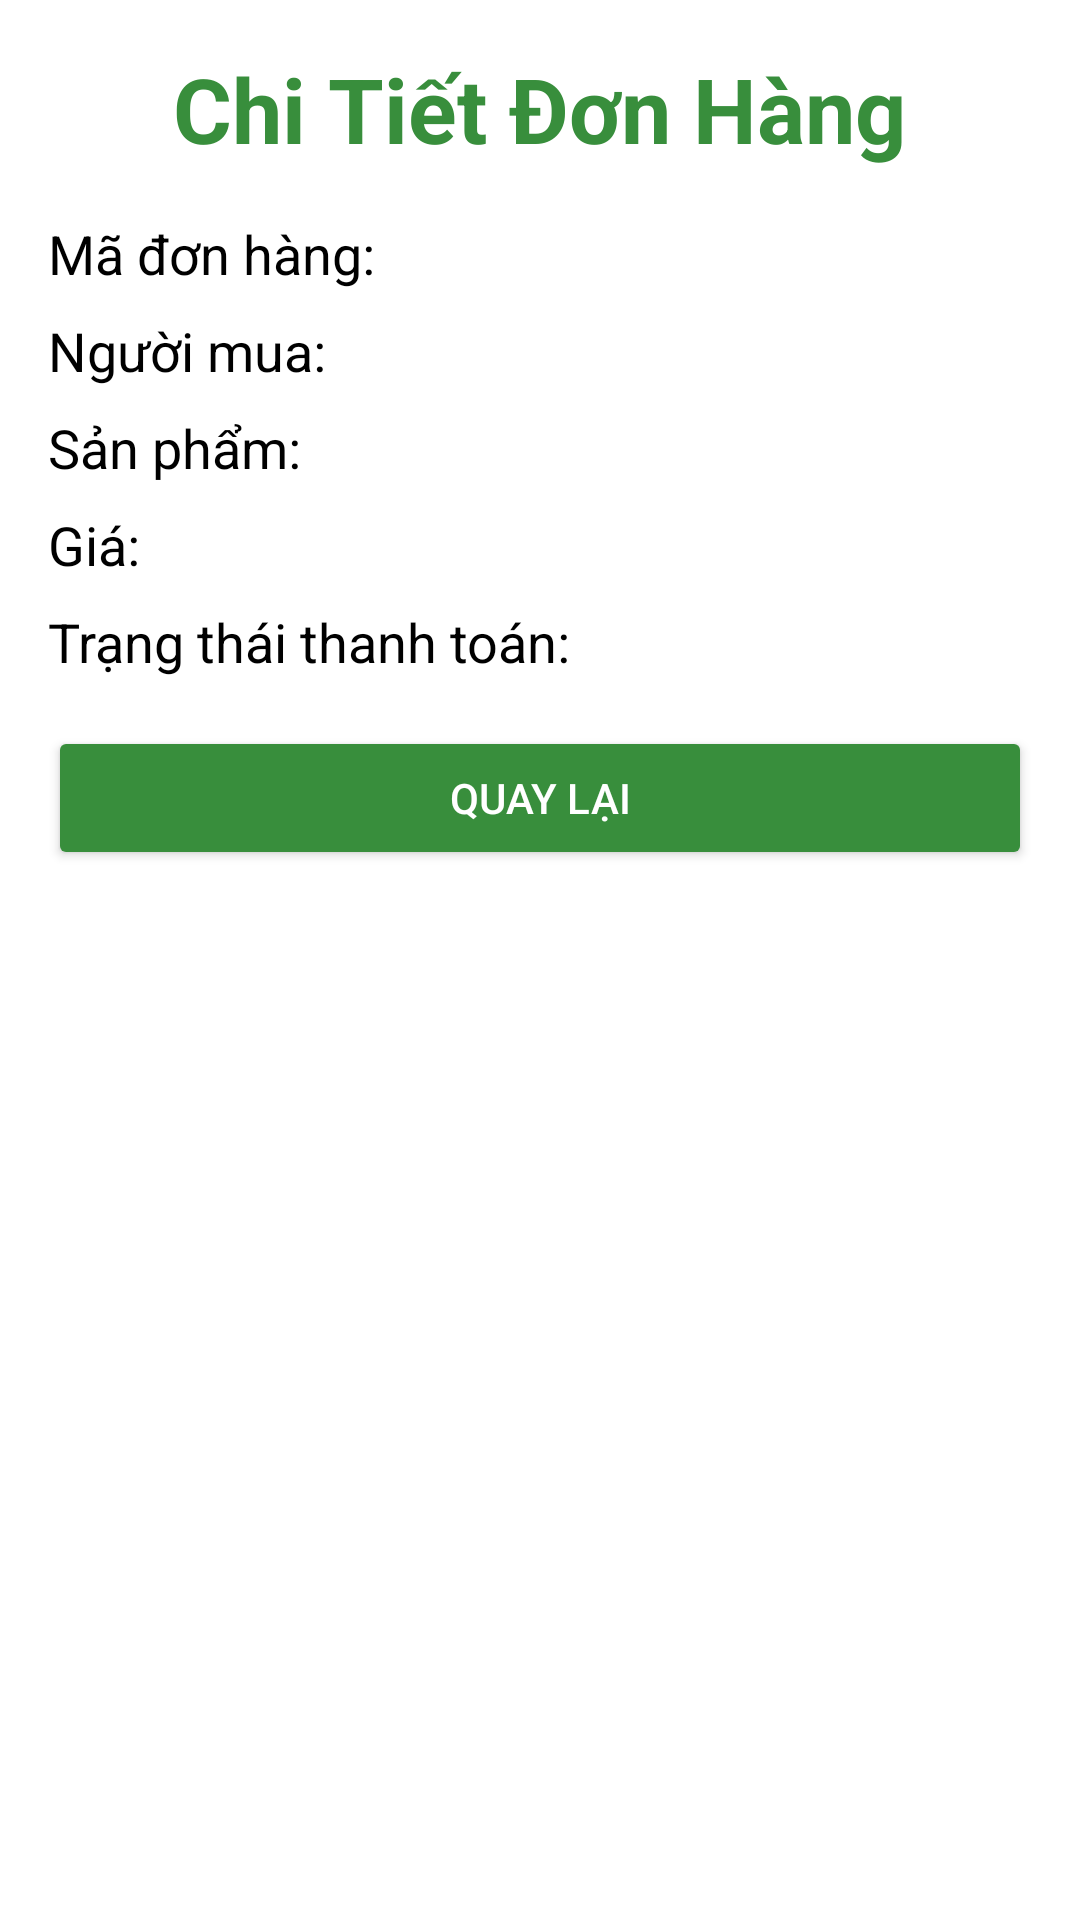

This screen was rendered from an Android layout file. Write that file and the resources it references.
<!-- AndroidManifest.xml: application theme Theme.Group04_ReadBookOnline -->
<!-- res/layout/activity_chitietquanlyorder.xml -->
<?xml version="1.0" encoding="utf-8"?>
<LinearLayout
    xmlns:android="http://schemas.android.com/apk/res/android"
    android:layout_width="match_parent"
    android:layout_height="match_parent"
    android:orientation="vertical"
    android:padding="16dp"
    android:background="@color/white">
    <TextView
        android:layout_width="wrap_content"
        android:layout_height="wrap_content"
        android:text="Chi Tiết Đơn Hàng"
        android:textSize="30sp"
        android:textStyle="bold"
        android:textColor="@color/green"
        android:layout_gravity="center"
        android:layout_marginBottom="16dp"/>
    <TextView
        android:id="@+id/tvOrderId"
        android:layout_width="wrap_content"
        android:layout_height="wrap_content"
        android:text="Mã đơn hàng: "
        android:textSize="18sp"
        android:textColor="@color/black"
        android:layout_marginBottom="8dp"/>

    <TextView
        android:id="@+id/tvBuyerName"
        android:layout_width="wrap_content"
        android:layout_height="wrap_content"
        android:text="Người mua:  "
        android:textSize="18sp"
        android:textColor="@color/black"
        android:layout_marginBottom="8dp"/>

    <TextView
        android:id="@+id/tvProductName"
        android:layout_width="wrap_content"
        android:layout_height="wrap_content"
        android:text="Sản phẩm:  "
        android:textSize="18sp"
        android:textColor="@color/black"
        android:layout_marginBottom="8dp"/>

    <TextView
        android:id="@+id/tvPrice"
        android:layout_width="wrap_content"
        android:layout_height="wrap_content"
        android:text="Giá: "
        android:textSize="18sp"
        android:textColor="@color/black"
        android:layout_marginBottom="8dp"/>
    <TextView
        android:id="@+id/trangthai"
        android:layout_width="wrap_content"
        android:layout_height="wrap_content"
        android:text="Trạng thái thanh toán: "
        android:textSize="18sp"
        android:textColor="@color/black"
        android:layout_marginBottom="16dp"/>
    <Button
        android:id="@+id/btnBack"
        android:layout_width="match_parent"
        android:layout_height="wrap_content"
        android:backgroundTint="@color/green"
        android:textColor="@color/white"
        android:text="Quay Lại"/>
</LinearLayout>
<!-- resources referenced by this layout -->
<resources>
  <color name="black">#000000</color>
  <color name="green">#388E3C</color>
  <color name="white">#FFFFFF</color>
  <style name="Theme.Group04_ReadBookOnline" parent="Base.Theme.Group04_ReadBookOnline" />
  <style name="Base.Theme.Group04_ReadBookOnline" parent="Theme.Material3.DayNight.NoActionBar">
          
          
      </style>
</resources>
